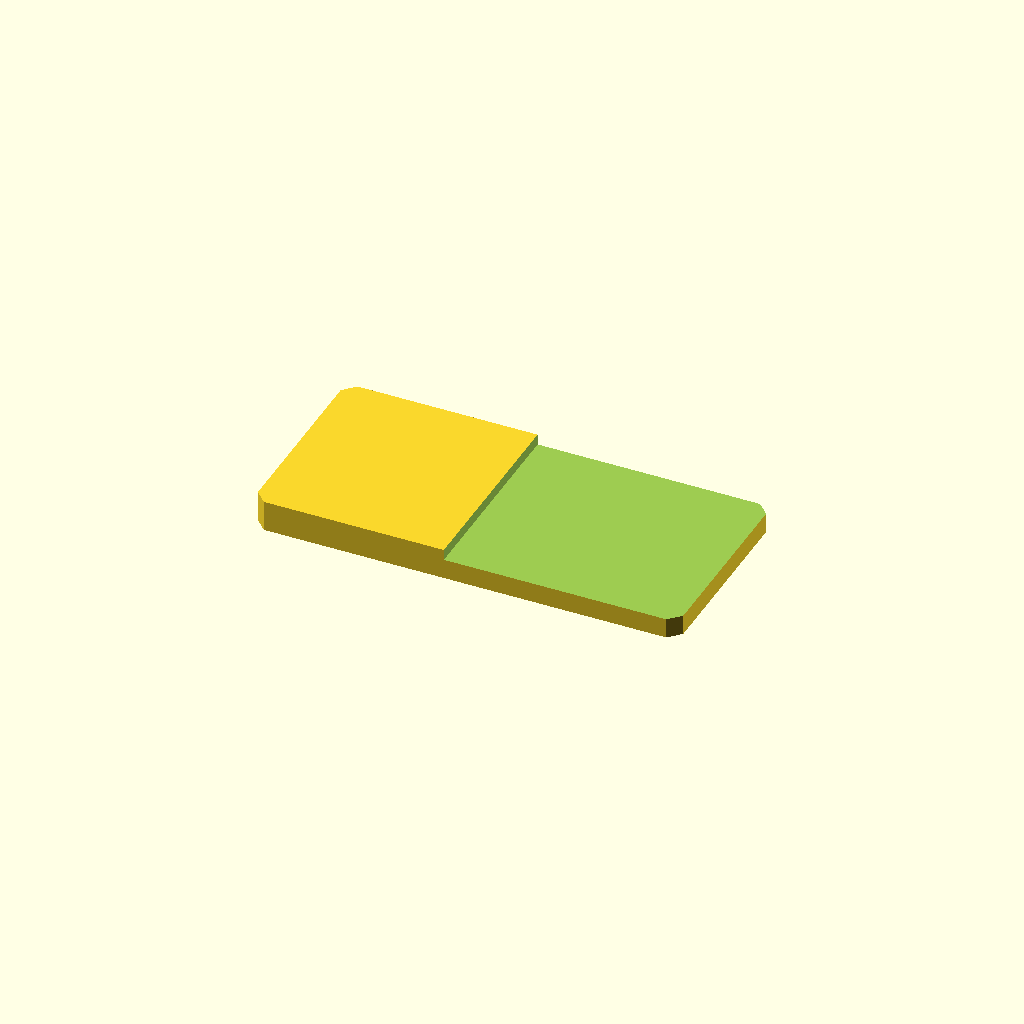
Cell 1 — every parameter at its default value.
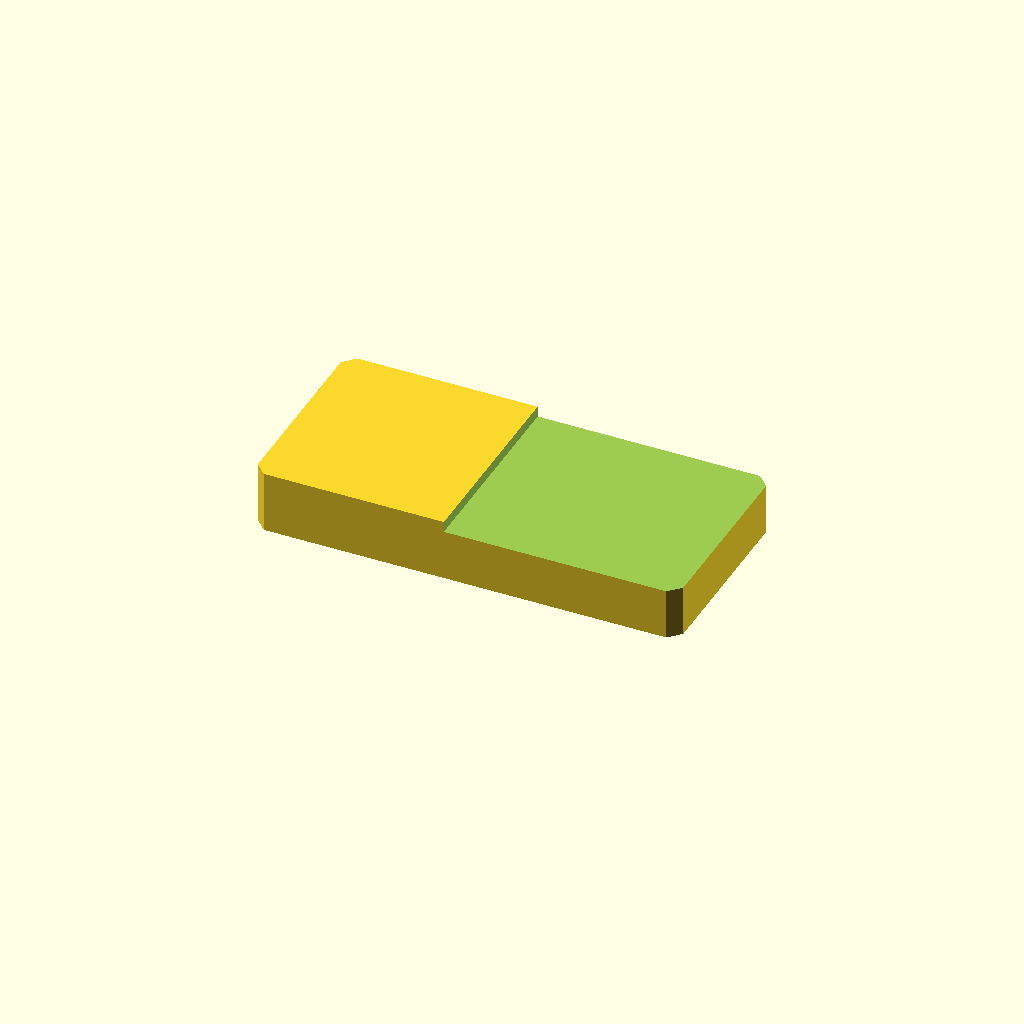
Cell 2: the same model with plate_t = 16.
All cells are drawn from one camera (rotation 55°, 0°, 25°, orthographic, colour scheme Cornfield), so only the parameter changes between them.
The OpenSCAD source (optional_data/data/sketch2/steppedbars/part_0128.scad):
$fn = 32;

// ----------------------------------------------------------------------
// Stepped bar: endstep, 110 x 52 x 8/5.2 mm
// ----------------------------------------------------------------------

// --- parameters (mm) ---
bar_l = 110;              // bar length, X
bar_w = 52;               // bar width, Y
plate_t = 8;              // thickness of the thick zone, Z
thin_t = 5.2;             // thickness of the thin zone
corner_c = 3;             // corner chamfer of the bar
step_cut = 2.8;           // material removed from the thin zone
step_x = 49.5;            // step position from the left end
depth_1 = 2.8;            // depth of cut 1 from the top face
fit_tol = 0.05;           // declared fit tolerance (prompt contract)
free_tol = 0.3;           // declared free tolerance (prompt contract)

profile = [[3, 0], [107, 0], [110, 3], [110, 49], [107, 52], [3, 52], [0, 49], [0, 3]];  // primary outline, 8 points, counter clockwise
void_1 = [[49.5, -1], [111, -1], [111, 53], [49.5, 53]];  // thin zone beyond the step, 4 points

// --- the one profile operation ---
difference() {
  linear_extrude(height = plate_t) polygon(points = profile);
  translate([0, 0, plate_t - depth_1])
    linear_extrude(height = depth_1 + 1) polygon(points = void_1);
}
Parameter table extracted from the source (name, type, default, range or options):
bar_l: number, default 110
bar_w: number, default 52
plate_t: number, default 8
thin_t: number, default 5.2
corner_c: number, default 3
step_cut: number, default 2.8
step_x: number, default 49.5
depth_1: number, default 2.8
fit_tol: number, default 0.05
free_tol: number, default 0.3
